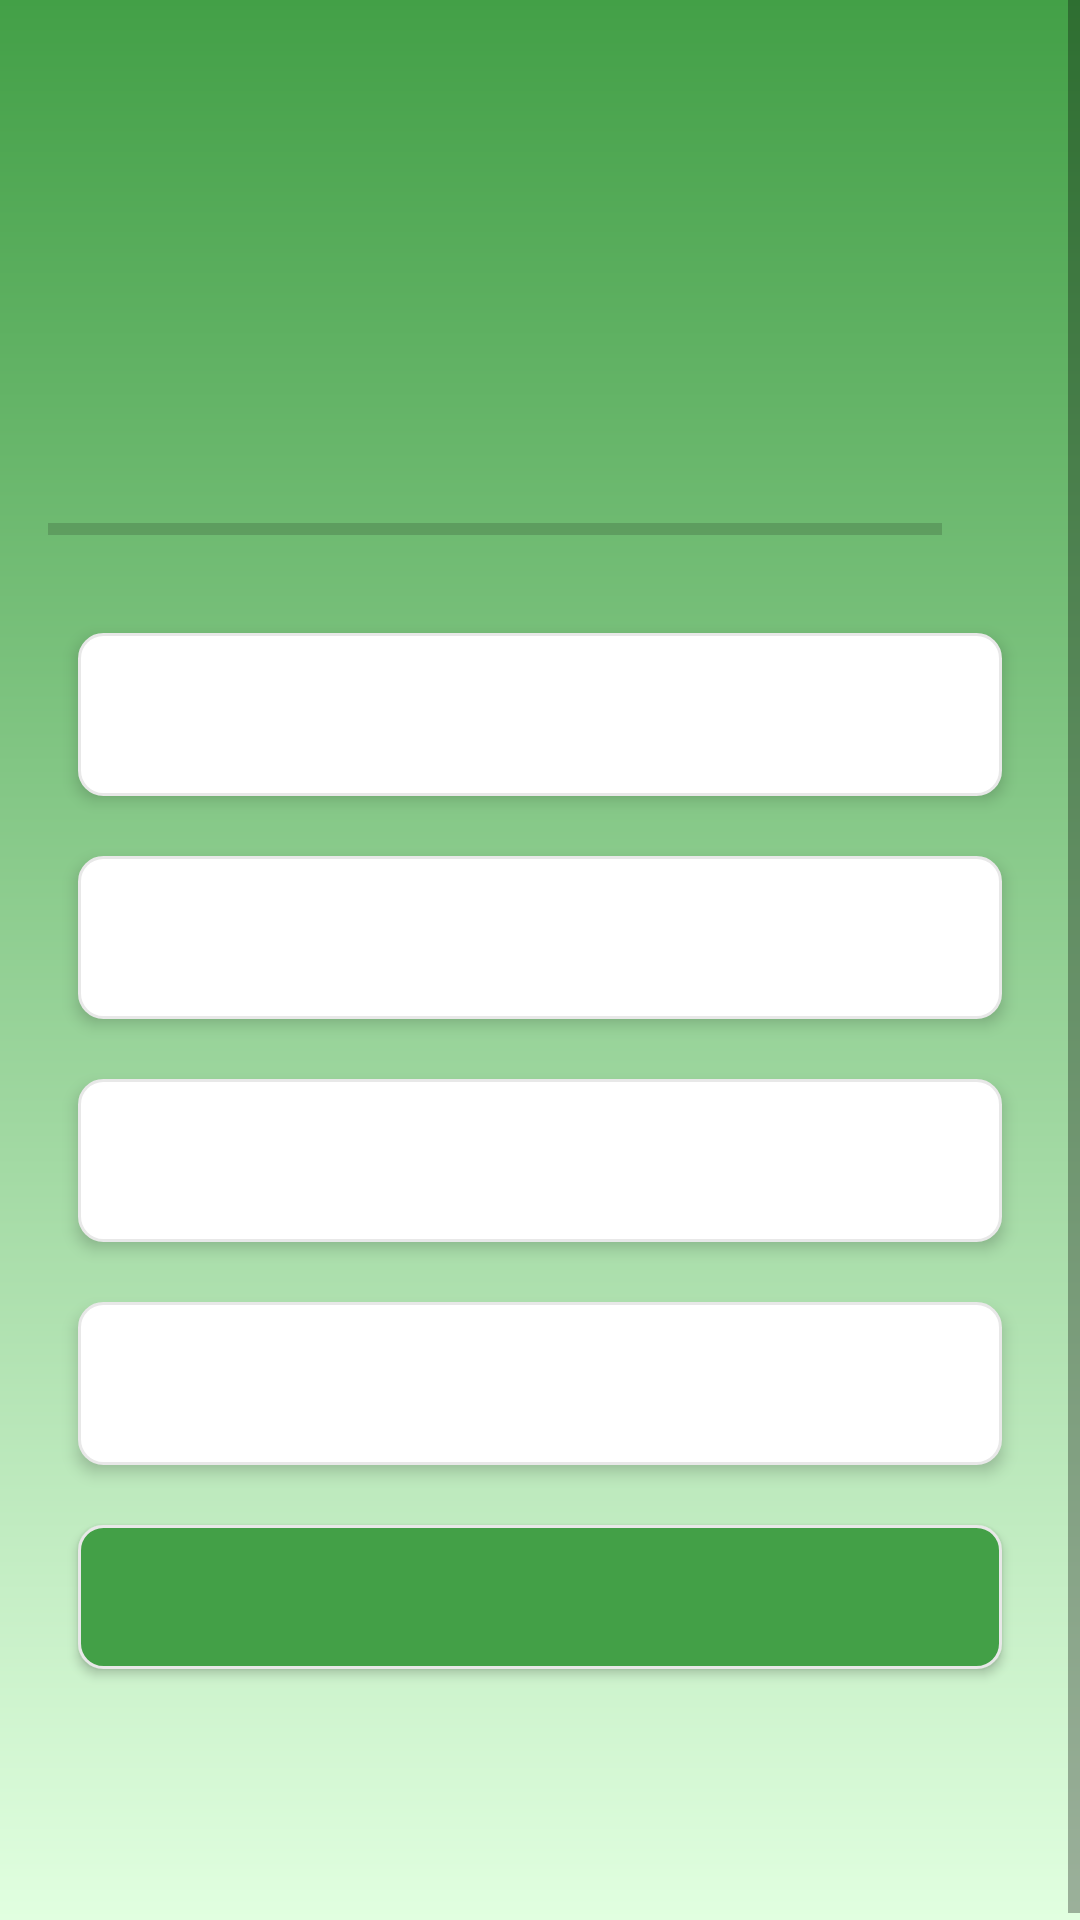

The Android layout XML behind this screen, and the referenced resources:
<!-- AndroidManifest.xml: application theme AppTheme -->
<!-- res/layout/fragment_quiz_question.xml -->
<?xml version="1.0" encoding="utf-8"?>
<ScrollView
        xmlns:android="http://schemas.android.com/apk/res/android"
        xmlns:tools="http://schemas.android.com/tools"
        android:layout_width="match_parent"
        android:layout_height="match_parent" xmlns:app="http://schemas.android.com/apk/res-auto"
        android:id="@+id/sv_questions"
        android:fillViewport="true"
        android:background="@drawable/quiz_background">

    <LinearLayout
            android:id="@+id/quizLinearLayout"
            android:orientation="vertical"
            android:padding="@dimen/quiz_question_layout_padding"
            android:gravity="center"
            android:layout_width="match_parent"
            android:layout_height="wrap_content">

        <TextView
                android:id="@+id/tv_question"
                android:layout_width="match_parent"
                android:layout_height="100dp"
                android:layout_margin="10dp"
                android:gravity="center"
                style="@style/QuizTextQuestion"
                android:textColor="@android:color/white"/>
        <LinearLayout
                android:id="@+id/ll_progress_details"
                android:layout_width="match_parent"
                android:layout_height="wrap_content"
                android:layout_marginTop="@dimen/quiz_question_layout_marginTop"
                android:gravity="center_vertical"
                android:orientation="horizontal">
            <ProgressBar
                    android:id="@+id/progressBar"
                    android:layout_width="@dimen/quiz_question_progress_bar_width"
                    android:layout_height="wrap_content"
                    android:layout_weight="1"
                    android:progress="0"
                    style="?android:attr/progressBarStyleHorizontal"
                    android:indeterminate="false"
                    android:max="10"/>
            <TextView
                    android:id="@+id/tv_progress"
                    android:layout_width="wrap_content"
                    android:layout_height="wrap_content"
                    android:padding="@dimen/quiz_question_progress_bar_padding"
                    android:gravity="center"
                    android:textColor="@color/colorQuizText"
                    android:textSize="@dimen/quiz_question_progress_text_size"/>

        </LinearLayout>

        <TextView
                android:id="@+id/tv_option_one"
                android:layout_width="match_parent"
                android:layout_height="wrap_content"
                android:layout_margin="@dimen/quiz_question_textview_margin"
                android:elevation="@dimen/quiz_question_textview_elevation"
                android:background="@drawable/default_option_bg"
                android:gravity="center"
                android:padding="@dimen/quiz_question_textview_padding"
                style="@style/QuizTextButton"/>
        <TextView
                android:id="@+id/tv_option_two"
                android:layout_width="match_parent"
                android:layout_height="wrap_content"
                android:layout_margin="@dimen/quiz_question_textview_margin"
                android:elevation="@dimen/quiz_question_textview_elevation"
                android:background="@drawable/default_option_bg"
                android:gravity="center"
                android:padding="@dimen/quiz_question_textview_padding"
                style="@style/QuizTextButton"/>
        <TextView
                android:id="@+id/tv_option_three"
                android:layout_width="match_parent"
                android:layout_height="wrap_content"
                android:layout_margin="@dimen/quiz_question_textview_margin"
                android:elevation="@dimen/quiz_question_textview_elevation"
                android:background="@drawable/default_option_bg"
                android:gravity="center"
                android:padding="@dimen/quiz_question_textview_padding"
                style="@style/QuizTextButton"/>
        <TextView
                android:id="@+id/tv_option_four"
                android:layout_width="match_parent"
                android:layout_height="wrap_content"
                android:layout_margin="@dimen/quiz_question_textview_margin"
                android:elevation="@dimen/quiz_question_textview_elevation"
                android:background="@drawable/default_option_bg"
                android:gravity="center"
                android:padding="@dimen/quiz_question_textview_padding"
                style="@style/QuizTextButton"/>

        <Button
                android:id="@+id/button_submit"
                android:layout_width="match_parent"
                android:layout_height="wrap_content"
                android:layout_margin="@dimen/quiz_question_button_margin"
                android:background="@drawable/quiz_button_bg"
                android:elevation="@dimen/quiz_question_button_elevation"
                android:textStyle="bold"
                android:textColor="@android:color/white"
                style="@style/QuizTextButton"/>
        <androidx.cardview.widget.CardView
                android:id="@+id/cv_quiz_explanation"
                android:layout_width="@dimen/quiz_question_explanation_size"
                android:layout_height="@dimen/quiz_question_explanation_size"
                android:layout_marginTop="@dimen/quiz_question_explanation_marginTop"
                style="@style/QuizTextExplanation"
                android:foreground="@android:drawable/ic_menu_help"
                android:visibility="invisible"
                tools:visibility="visible"/>
    </LinearLayout>
</ScrollView>
<!-- resources referenced by this layout -->
<resources>
  <color name="colorQuizText">#232323</color>
  <dimen name="quiz_question_button_elevation">6dp</dimen>
  <dimen name="quiz_question_button_margin">10dp</dimen>
  <dimen name="quiz_question_explanation_marginTop">20dp</dimen>
  <dimen name="quiz_question_explanation_size">40dp</dimen>
  <dimen name="quiz_question_layout_marginTop">16dp</dimen>
  <dimen name="quiz_question_layout_padding">16dp</dimen>
  <dimen name="quiz_question_progress_bar_padding">15dp</dimen>
  <dimen name="quiz_question_progress_bar_width">0dp</dimen>
  <dimen name="quiz_question_progress_text_size">14sp</dimen>
  <dimen name="quiz_question_textview_elevation">3dp</dimen>
  <dimen name="quiz_question_textview_margin">10dp</dimen>
  <dimen name="quiz_question_textview_padding">15dp</dimen>
  <!-- drawable default_option_bg (drawable) -->
  <?xml version="1.0" encoding="utf-8"?>
  <shape xmlns:android="http://schemas.android.com/apk/res/android"
      android:shape="rectangle">
      <stroke
          android:width="1dp"
          android:color="#E8E8E8"/>
      <solid
          android:color="@android:color/white"/>
      <corners
          android:radius="8dp"/>
  
  </shape>
  <!-- drawable quiz_background (drawable) -->
  <?xml version="1.0" encoding="utf-8"?>
  <shape xmlns:android="http://schemas.android.com/apk/res/android">
      <gradient
              android:startColor="@color/colorQuizLightGreen"
              android:endColor="@color/colorQuizDarkGreen"
              android:angle="90">
      </gradient>
  </shape>
  <!-- drawable quiz_button_bg (drawable) -->
  <?xml version="1.0" encoding="utf-8"?>
  <shape xmlns:android="http://schemas.android.com/apk/res/android"
      android:shape="rectangle">
      <stroke
          android:width="1dp"
          android:color="#E8E8E8"/>
      <solid
          android:color="@color/colorPrimary"/>
      <corners
          android:radius="8dp"/>
  
  </shape>
  <style name="QuizTextButton" parent="TextAppearance.AppCompat">
          <item name="android:textColor">@color/colorQuizText</item>
          <item name="android:textSize">18sp</item>
      </style>
  <style name="QuizTextExplanation" parent="TextAppearance.AppCompat">
          <item name="android:textColor">@color/colorQuizText</item>
          <item name="android:textSize">16sp</item>
      </style>
  <style name="QuizTextQuestion" parent="TextAppearance.AppCompat">
          <item name="android:textColor">@color/colorQuizText</item>
          <item name="android:textSize">24sp</item>
      </style>
  <style name="AppTheme" parent="Theme.MaterialComponents.Light.DarkActionBar">
          
          <item name="colorPrimary">@color/colorPrimary</item>
          <item name="colorPrimaryDark">@color/colorPrimaryDark</item>
          <item name="colorAccent">@color/colorAccent</item>
          <item name="android:screenOrientation">portrait</item>
      </style>
  <color name="colorQuizLightGreen">#E1FFE0</color>
  <color name="colorQuizDarkGreen">#43a047</color>
  <color name="colorPrimary">#43a047</color>
  <color name="colorPrimaryDark">#00701a</color>
  <color name="colorAccent">#76d275</color>
</resources>
